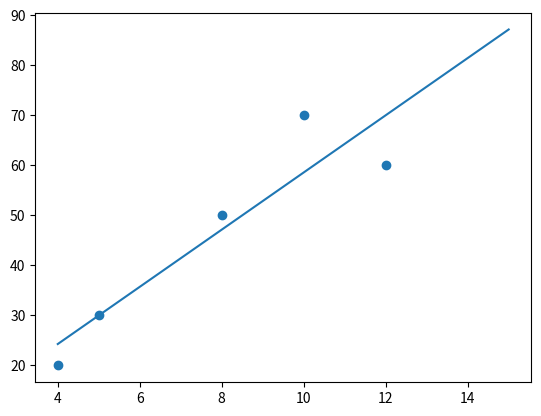

Write Python code to recreate this figure.
# coding:utf-8

# 一元线性回归
import matplotlib.pyplot as plt
import numpy as np

x_train = [4,8,5,10,12]
y_train = [20,50,30,70,60]

# 画图函数
def draw(x_train,y_train):
    plt.scatter(x_train,y_train)

# 定义函数求得斜率w和截距b
# 使用最小二乘法对斜率和截距求导并使得导数值等于0求解出斜率和截距
def fit(x_train,y_train):
    size = len(x_train)
    numerator = 0   #初始化分子
    denumerator = 0 #初始化分母
    for i in range(size):
        numerator += (x_train[i] - np.mean(x_train)) * (y_train[i] - np.mean(y_train))
        denumerator += (x_train[i] - np.mean(x_train)) ** 2

    w = numerator / denumerator
    b = np.mean(y_train) - w * np.mean(x_train)

    return w,b

#根据斜率w和截距b，输入x计算输出值
def predict(x,w,b):
    #预测模型
    y = w * x + b
    return y

# 根据W,B画图
# 测试集进行测试，并作图
def fit_line(w,b):
    #linspace 创建等差数列的函数    #numpy.limspace(start,stop,num,endpoint=True,retstep=False,dtype=None,axis=0#) 
    x = np.linspace(4,15,9)
    y = w*x+b
    plt.plot(x,y)
    plt.show()

if __name__ == "__main__":
    draw(x_train,y_train)
    w,b = fit(x_train,y_train)
    print(w,b)

fit_line(w,b)